The GitHub repository DikshaP-2506/CropSecureLeafDiseaseDataset contains a labelled image folder "DatasetBalanced" with 5 categories: anthracnose, initial stage, leaf blight, leaf spot, pest damage. Examples follow, each with its label.

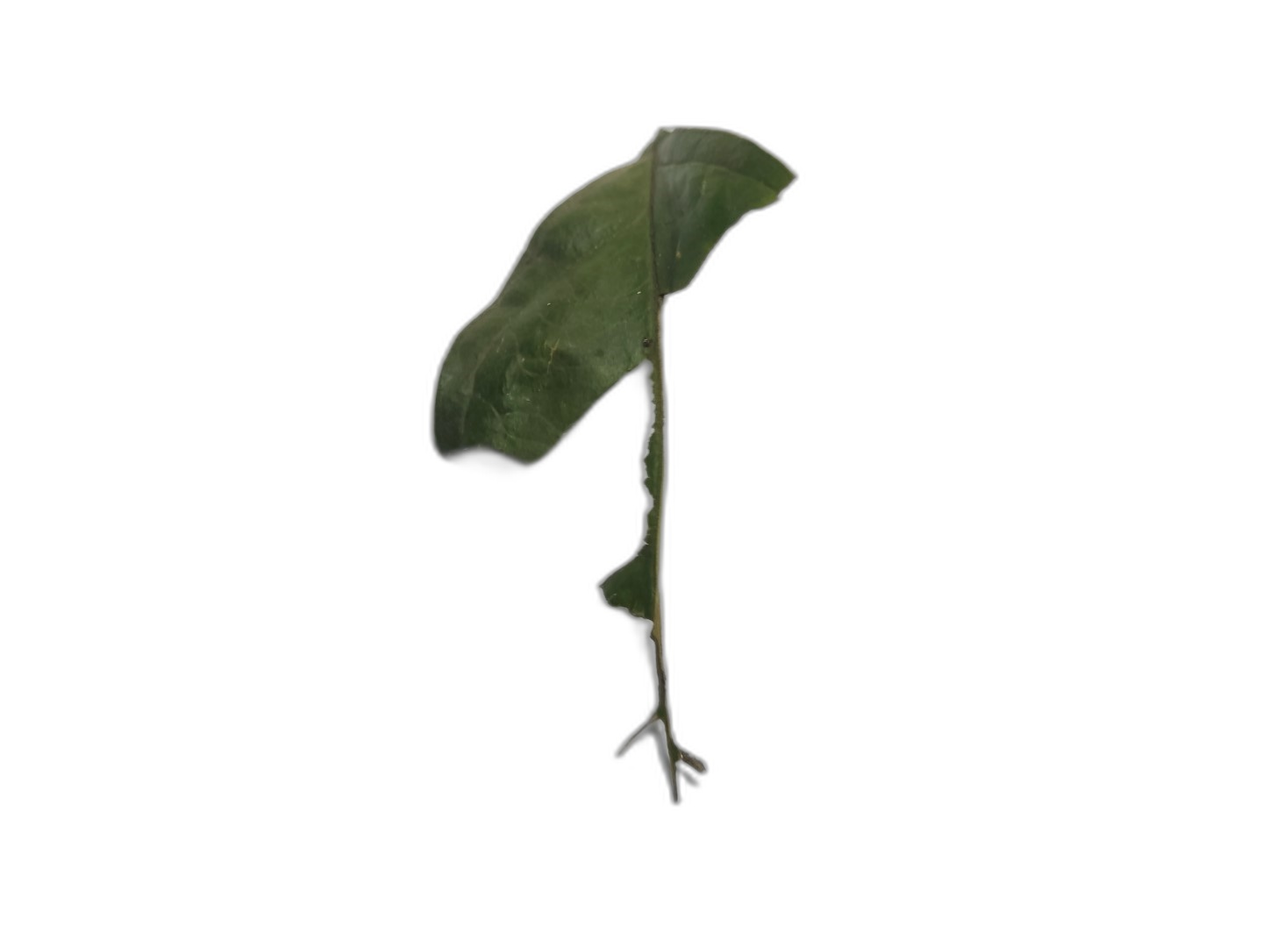
Label: anthracnose

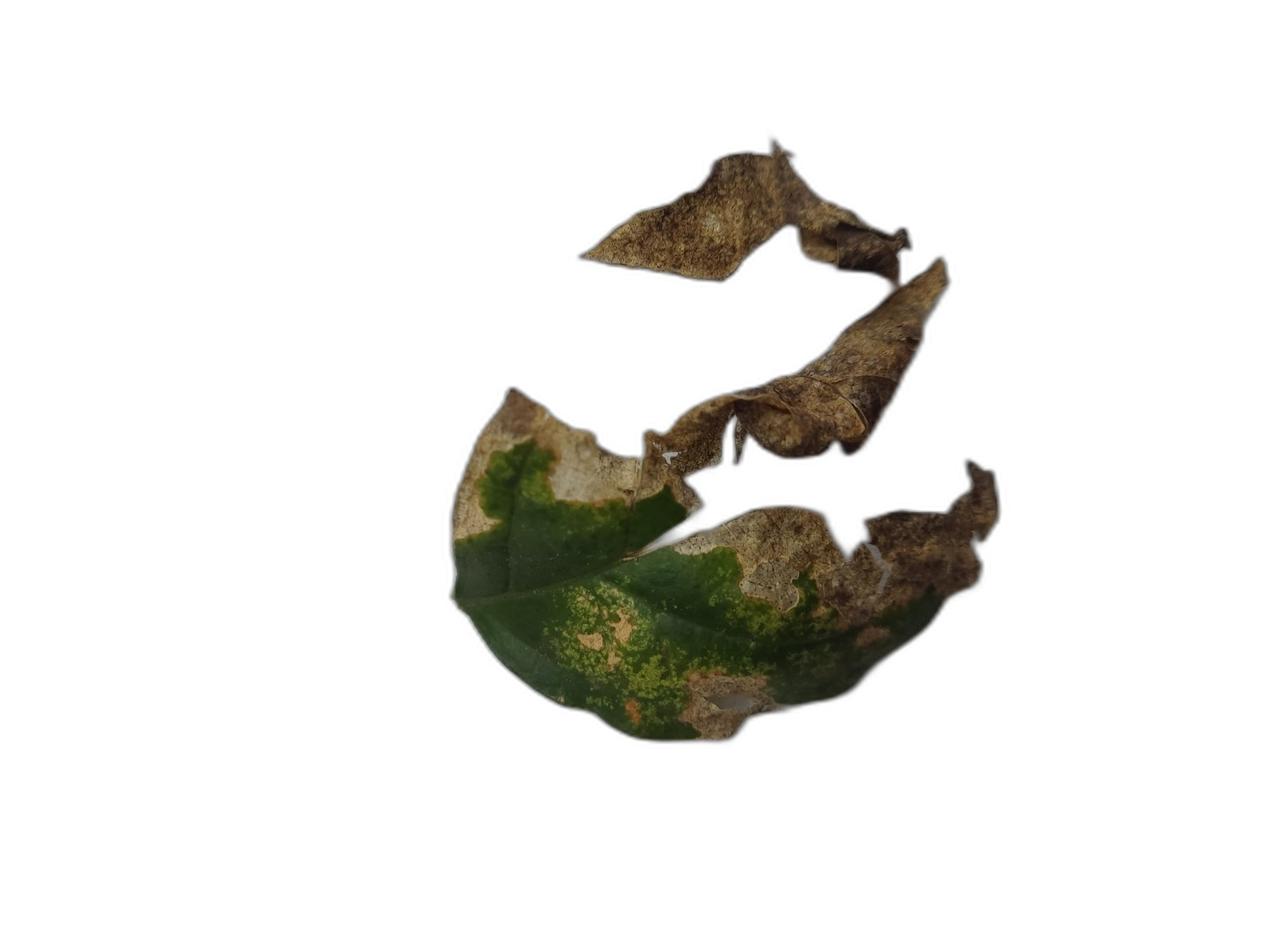
Label: leaf blight

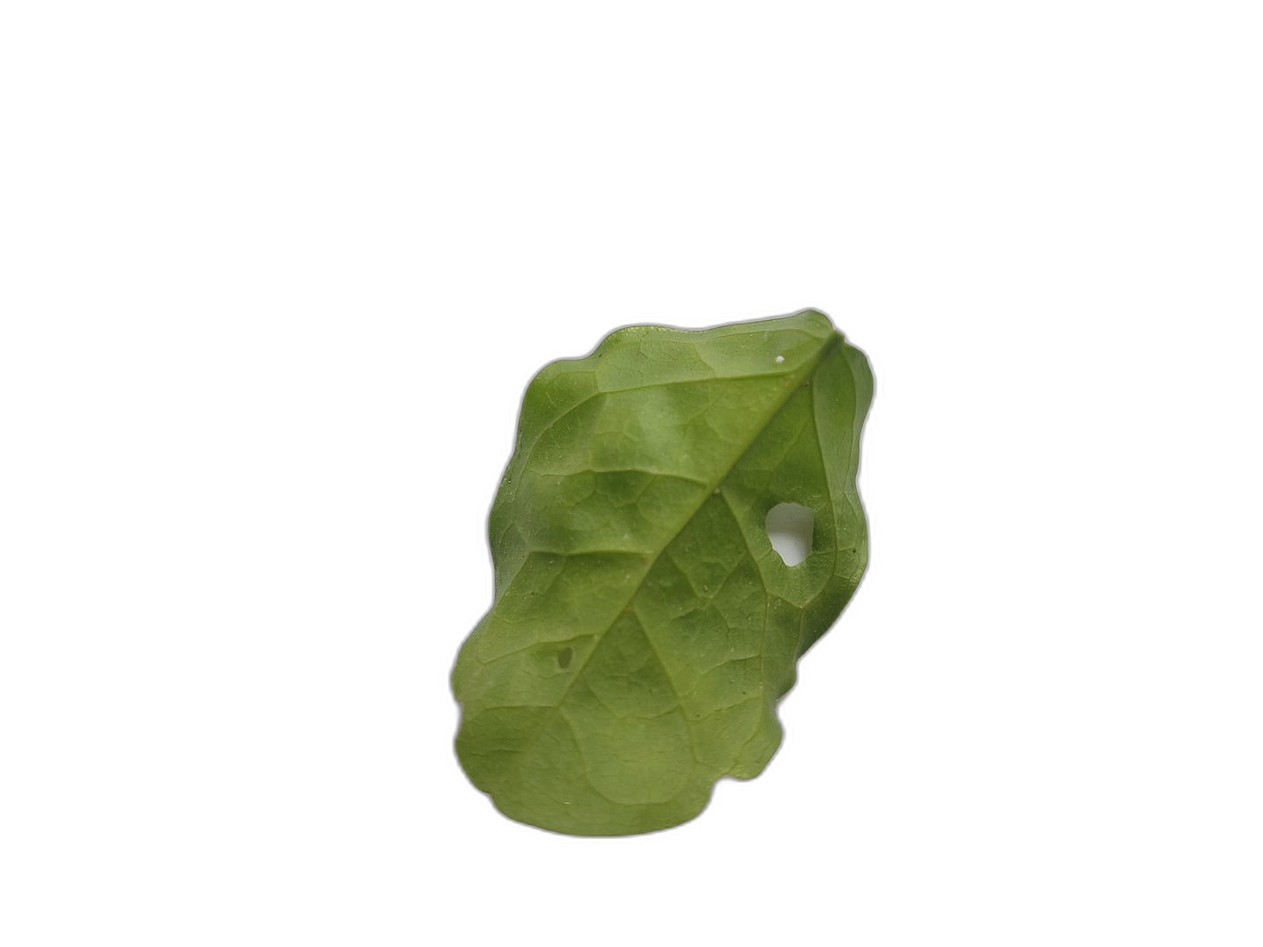
Label: pest damage

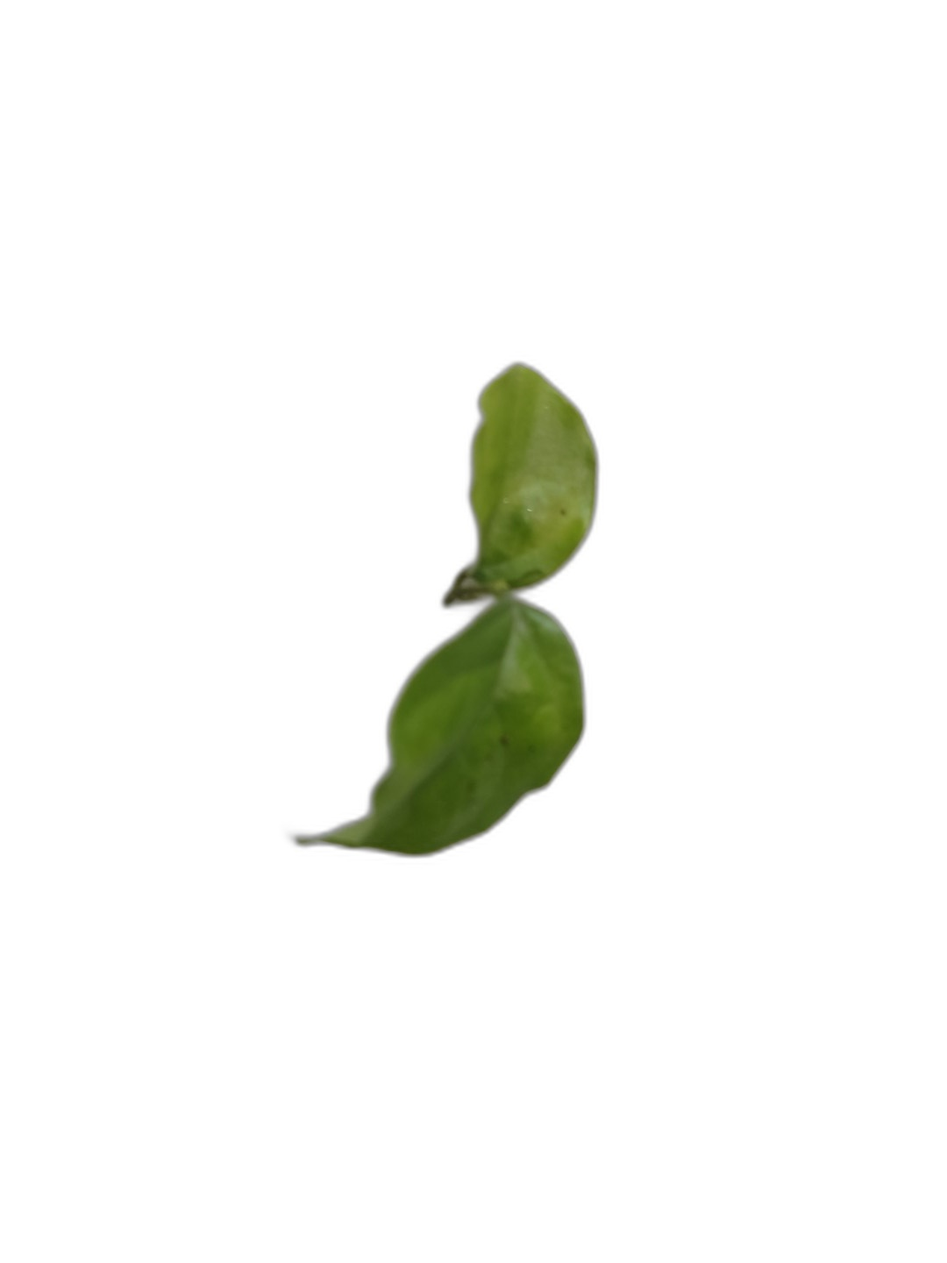
Label: initial stage

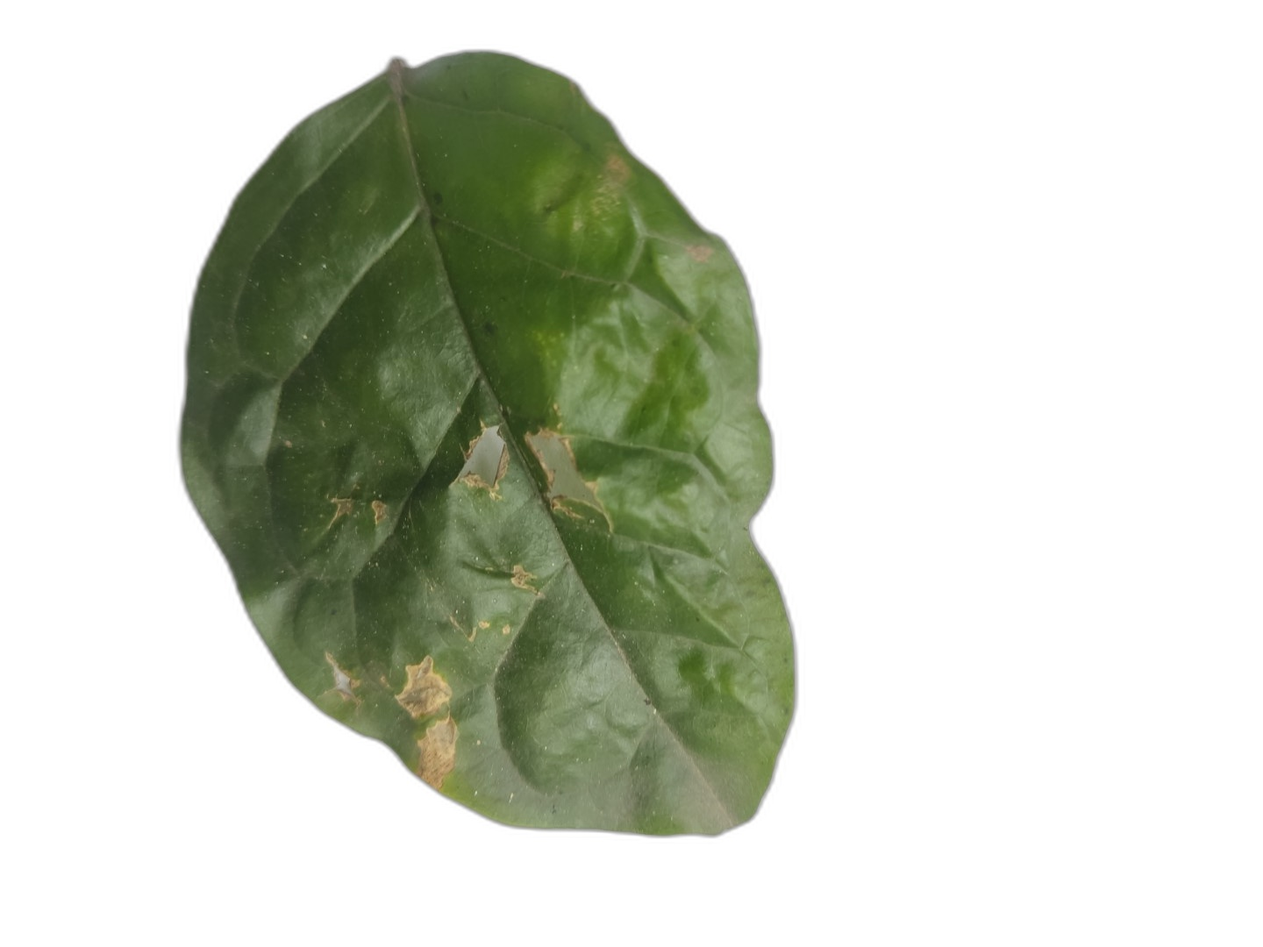
Label: leaf spot

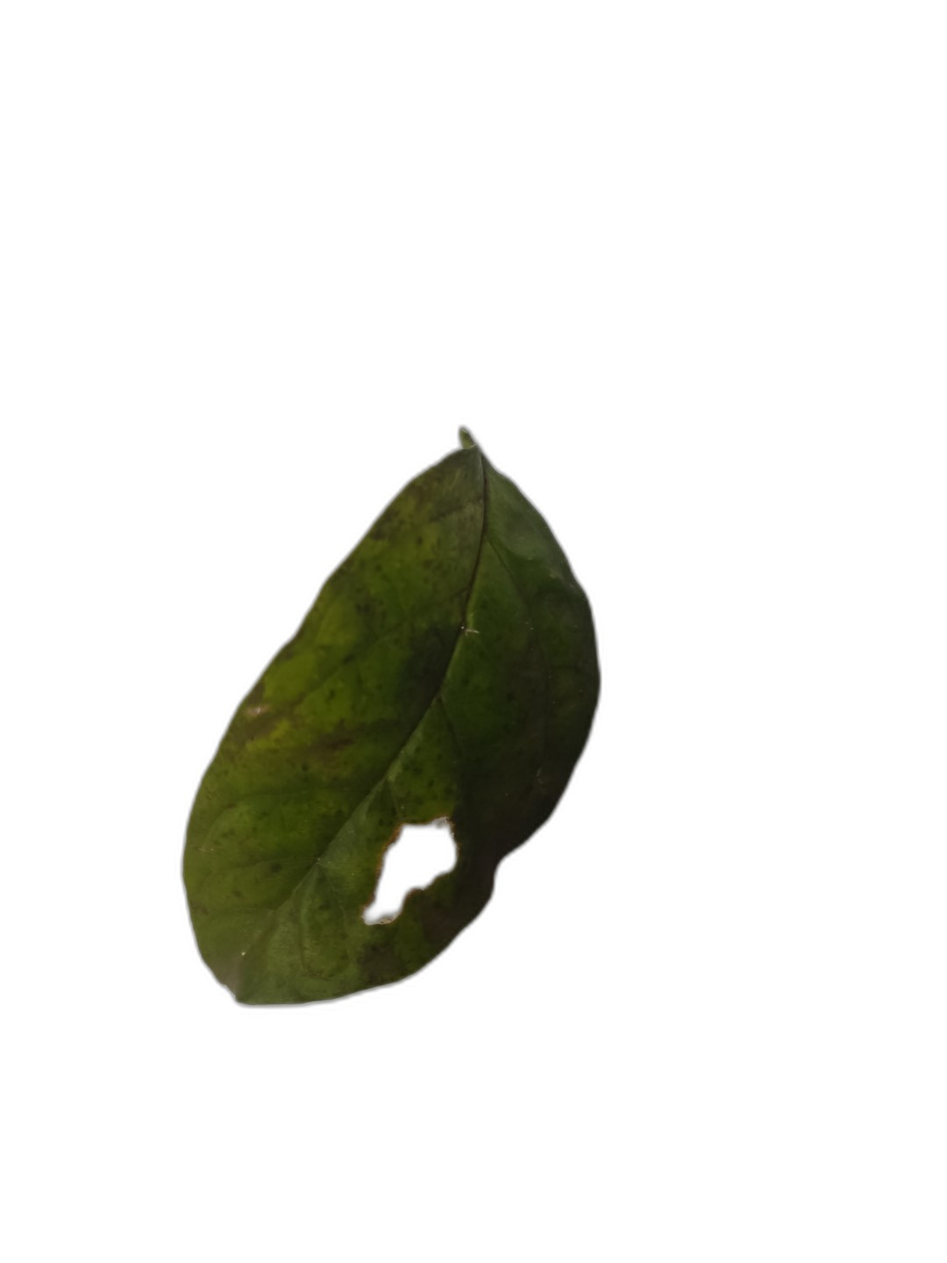
Label: leaf spot
